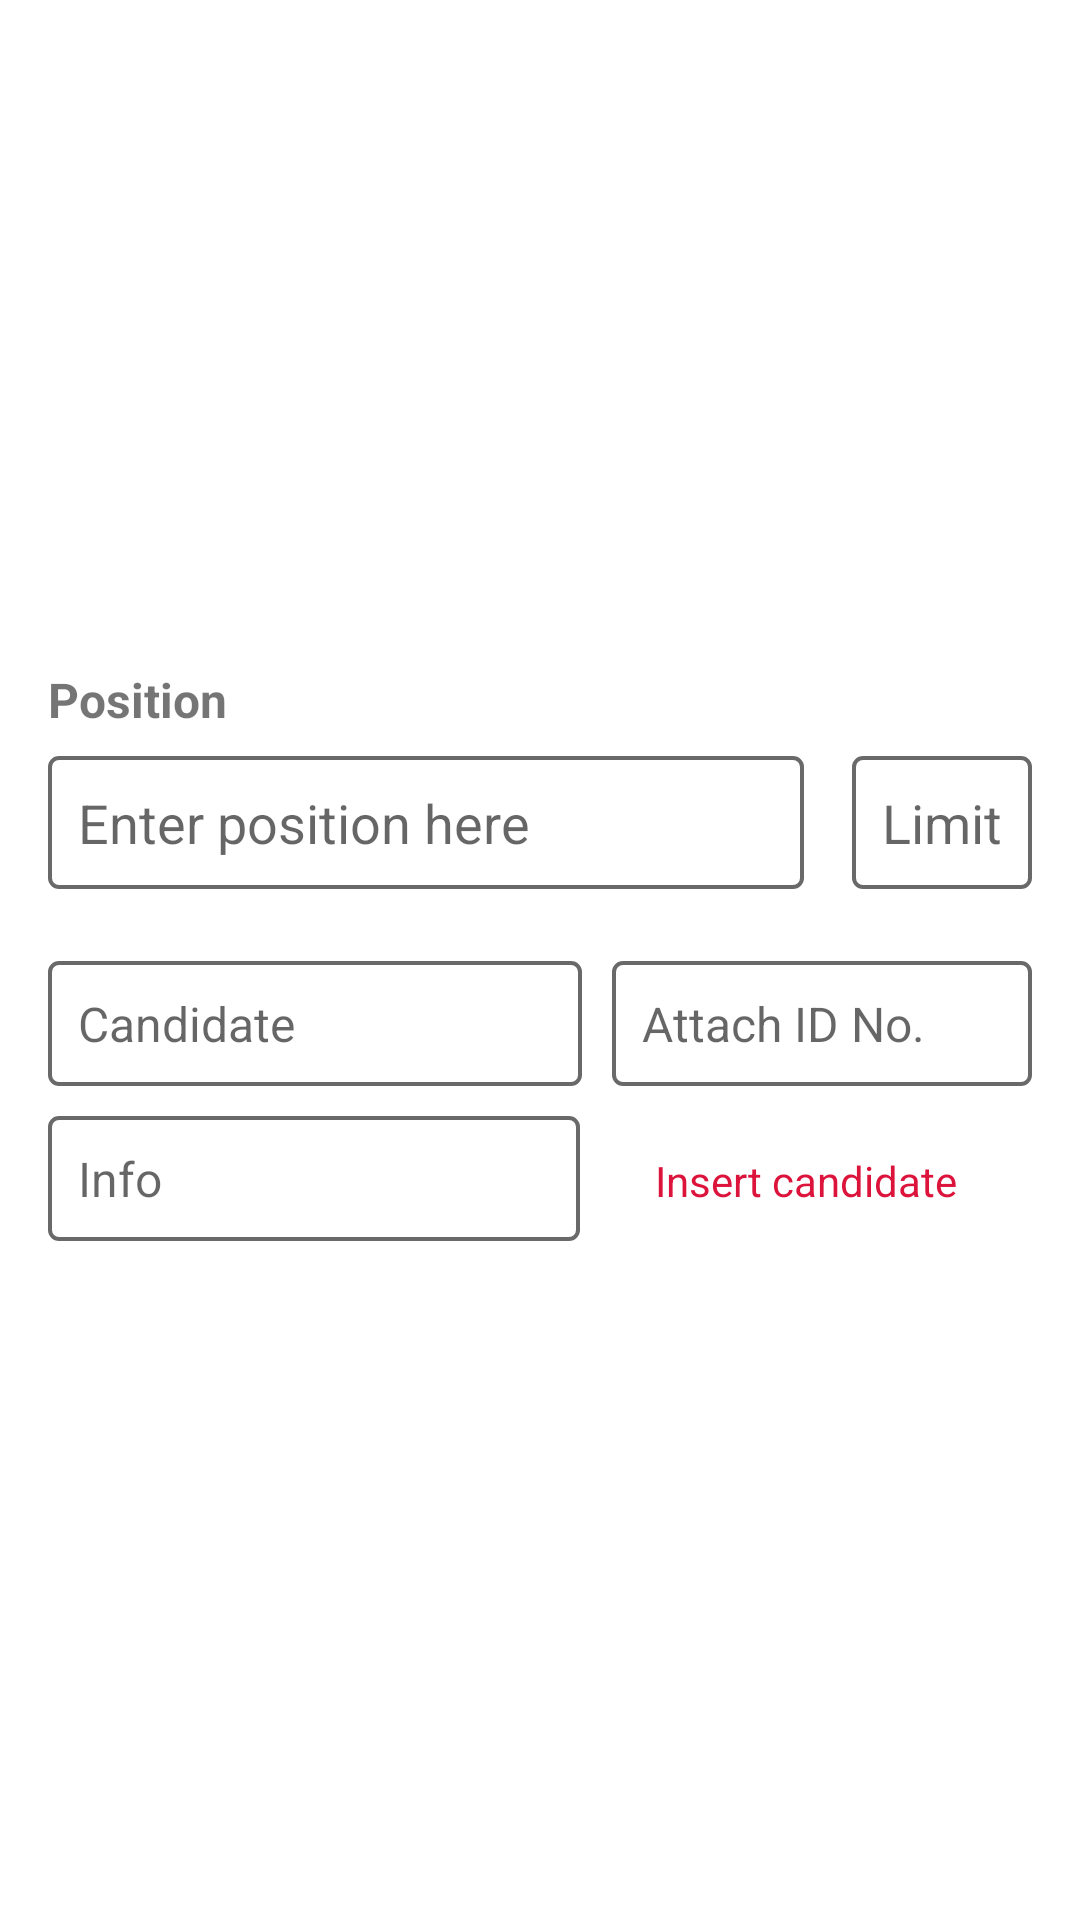

Reconstruct the res/layout file that produces this screen, plus the resources it refers to.
<!-- AndroidManifest.xml: application theme Theme.DekutVote -->
<!-- res/layout/candidates_list.xml -->
<?xml version="1.0" encoding="utf-8"?>
<androidx.constraintlayout.widget.ConstraintLayout xmlns:android="http://schemas.android.com/apk/res/android"
    xmlns:app="http://schemas.android.com/apk/res-auto"
    xmlns:tools="http://schemas.android.com/tools"
    android:layout_width="match_parent"
    android:layout_height="wrap_content">

    <LinearLayout
        android:id="@+id/linearLayout8"
        android:layout_width="match_parent"
        android:layout_height="wrap_content"
        android:orientation="vertical"
        android:visibility="visible"
        app:layout_constraintBottom_toBottomOf="parent"
        app:layout_constraintEnd_toEndOf="parent"
        app:layout_constraintStart_toStartOf="parent"
        app:layout_constraintTop_toTopOf="parent">

        <androidx.constraintlayout.widget.ConstraintLayout
            android:id="@+id/constraintLayout3"
            android:layout_width="match_parent"
            android:layout_height="wrap_content"
            app:layout_constraintEnd_toEndOf="parent"
            app:layout_constraintStart_toStartOf="parent"
            app:layout_constraintTop_toTopOf="parent">

            <TextView
                android:id="@+id/textView20"
                android:layout_width="wrap_content"
                android:layout_height="wrap_content"
                android:layout_marginStart="16dp"
                android:layout_marginLeft="16dp"
                android:layout_marginTop="16dp"
                android:text="Position"
                android:textSize="16sp"
                android:textStyle="bold"
                app:layout_constraintEnd_toEndOf="parent"
                app:layout_constraintHorizontal_bias="0.0"
                app:layout_constraintStart_toStartOf="parent"
                app:layout_constraintTop_toTopOf="parent" />

            <EditText
                android:id="@+id/positionText"
                android:layout_width="0dp"
                android:layout_height="wrap_content"
                android:layout_marginStart="16dp"
                android:layout_marginLeft="16dp"
                android:layout_marginTop="8dp"
                android:layout_marginEnd="16dp"
                android:layout_marginRight="16dp"
                android:background="@drawable/background_style"
                android:ems="10"
                android:hint="Enter position here"
                android:inputType="textPersonName|textCapWords"
                android:padding="10dp"
                android:textSize="18sp"
                app:layout_constraintEnd_toStartOf="@+id/limitText"
                app:layout_constraintHorizontal_bias="0.0"
                app:layout_constraintStart_toStartOf="parent"
                app:layout_constraintTop_toBottomOf="@+id/textView20" />

            <EditText
                android:id="@+id/limitText"
                android:layout_width="wrap_content"
                android:layout_height="wrap_content"
                android:layout_marginTop="8dp"
                android:layout_marginEnd="16dp"
                android:layout_marginRight="16dp"
                android:layout_weight="10"
                android:background="@drawable/background_style"
                android:hint="Limit"
                android:inputType="textPersonName"
                android:maxLength="2"
                android:padding="10dp"
                app:layout_constraintEnd_toEndOf="parent"
                app:layout_constraintTop_toBottomOf="@+id/textView20" />

            <LinearLayout
                android:layout_width="match_parent"
                android:layout_height="match_parent"
                android:layout_marginTop="8dp"
                android:orientation="vertical"
                app:layout_constraintBottom_toBottomOf="parent"
                app:layout_constraintEnd_toEndOf="parent"
                app:layout_constraintStart_toStartOf="parent"
                app:layout_constraintTop_toBottomOf="@+id/positionText">

                <LinearLayout
                    android:id="@+id/linearLayout11"
                    android:layout_width="match_parent"
                    android:layout_height="wrap_content"
                    android:layout_marginStart="16dp"
                    android:layout_marginLeft="16dp"
                    android:layout_marginTop="16dp"
                    android:layout_marginEnd="16dp"
                    android:layout_marginRight="16dp"
                    android:orientation="horizontal"
                    android:visibility="visible"
                    app:layout_constraintBottom_toBottomOf="parent"
                    app:layout_constraintEnd_toEndOf="parent"
                    app:layout_constraintStart_toStartOf="parent"
                    app:layout_constraintTop_toBottomOf="@+id/positionText"
                    app:layout_constraintVertical_bias="0.0">

                    <EditText
                        android:id="@+id/candidateNameText"
                        android:layout_width="wrap_content"
                        android:layout_height="wrap_content"
                        android:layout_weight="7"
                        android:background="@drawable/background_style"
                        android:ems="0"
                        android:hint="Candidate"
                        android:inputType="textPersonName"
                        android:padding="10dp"
                        android:textSize="16sp" />

                    <EditText
                        android:id="@+id/candidateIdText"
                        android:layout_width="wrap_content"
                        android:layout_height="wrap_content"
                        android:layout_marginStart="10dp"
                        android:layout_marginLeft="10dp"
                        android:layout_weight="1"
                        android:background="@drawable/background_style"
                        android:hint="Attach ID No."
                        android:inputType="textPersonName"
                        android:maxLength="10"
                        android:padding="10dp"
                        android:textSize="16sp" />

                </LinearLayout>

                <LinearLayout
                    android:layout_width="match_parent"
                    android:layout_height="match_parent"
                    android:layout_marginStart="16dp"
                    android:layout_marginLeft="16dp"
                    android:layout_marginTop="10dp"
                    android:layout_marginEnd="16dp"
                    android:layout_marginRight="16dp"
                    android:orientation="horizontal">

                    <EditText
                        android:id="@+id/candidateCourseText"
                        android:layout_width="50dp"
                        android:layout_height="wrap_content"
                        android:layout_weight="1"
                        android:background="@drawable/background_style"
                        android:ems="15"
                        android:hint="Info"
                        android:inputType="textCapSentences|textCapWords"
                        android:padding="10dp"
                        android:textSize="16sp" />

                    <TextView
                        android:id="@+id/insertText"
                        android:layout_width="wrap_content"
                        android:layout_height="wrap_content"
                        android:layout_weight="0.39"
                        android:gravity="center"
                        android:text="Insert candidate"
                        android:textColor="@color/mainColor" />
                </LinearLayout>

            </LinearLayout>

        </androidx.constraintlayout.widget.ConstraintLayout>

        <ListView
            android:id="@+id/testlist"
            android:layout_width="wrap_content"
            android:layout_height="match_parent"
            android:layout_marginStart="8dp"
            android:layout_marginLeft="8dp"
            android:layout_marginTop="10dp"
            android:layout_marginEnd="8dp"
            android:layout_marginRight="8dp"
            android:layout_marginBottom="10dp"
            android:scrollbars="vertical">

        </ListView>

    </LinearLayout>

</androidx.constraintlayout.widget.ConstraintLayout>
<!-- resources referenced by this layout -->
<resources>
  <color name="mainColor">#DC143C</color>
  <!-- drawable background_style (drawable) -->
  <?xml version="1.0" encoding="utf-8"?>
  <shape xmlns:android="http://schemas.android.com/apk/res/android" android:shape="rectangle">
      <stroke
          android:width="0.2mm"
          android:color="#696969" />
      <corners android:radius="3dp"/>
  </shape>
  <style name="Theme.DekutVote" parent="Theme.MaterialComponents.DayNight.NoActionBar">
          
          <item name="colorPrimary">@color/mainColor</item>
          <item name="colorPrimaryVariant">@color/mainColor</item>
          <item name="colorOnPrimary">@color/white</item>
          
          <item name="colorSecondary">@color/mainColor</item>
          <item name="colorSecondaryVariant">@color/mainColor</item>
          <item name="colorOnSecondary">@color/black</item>
          
          <item name="android:statusBarColor" tools:targetApi="l">?attr/colorPrimaryVariant</item>
          
      </style>
  <color name="white">#FFFFFFFF</color>
  <color name="black">#FF000000</color>
</resources>
